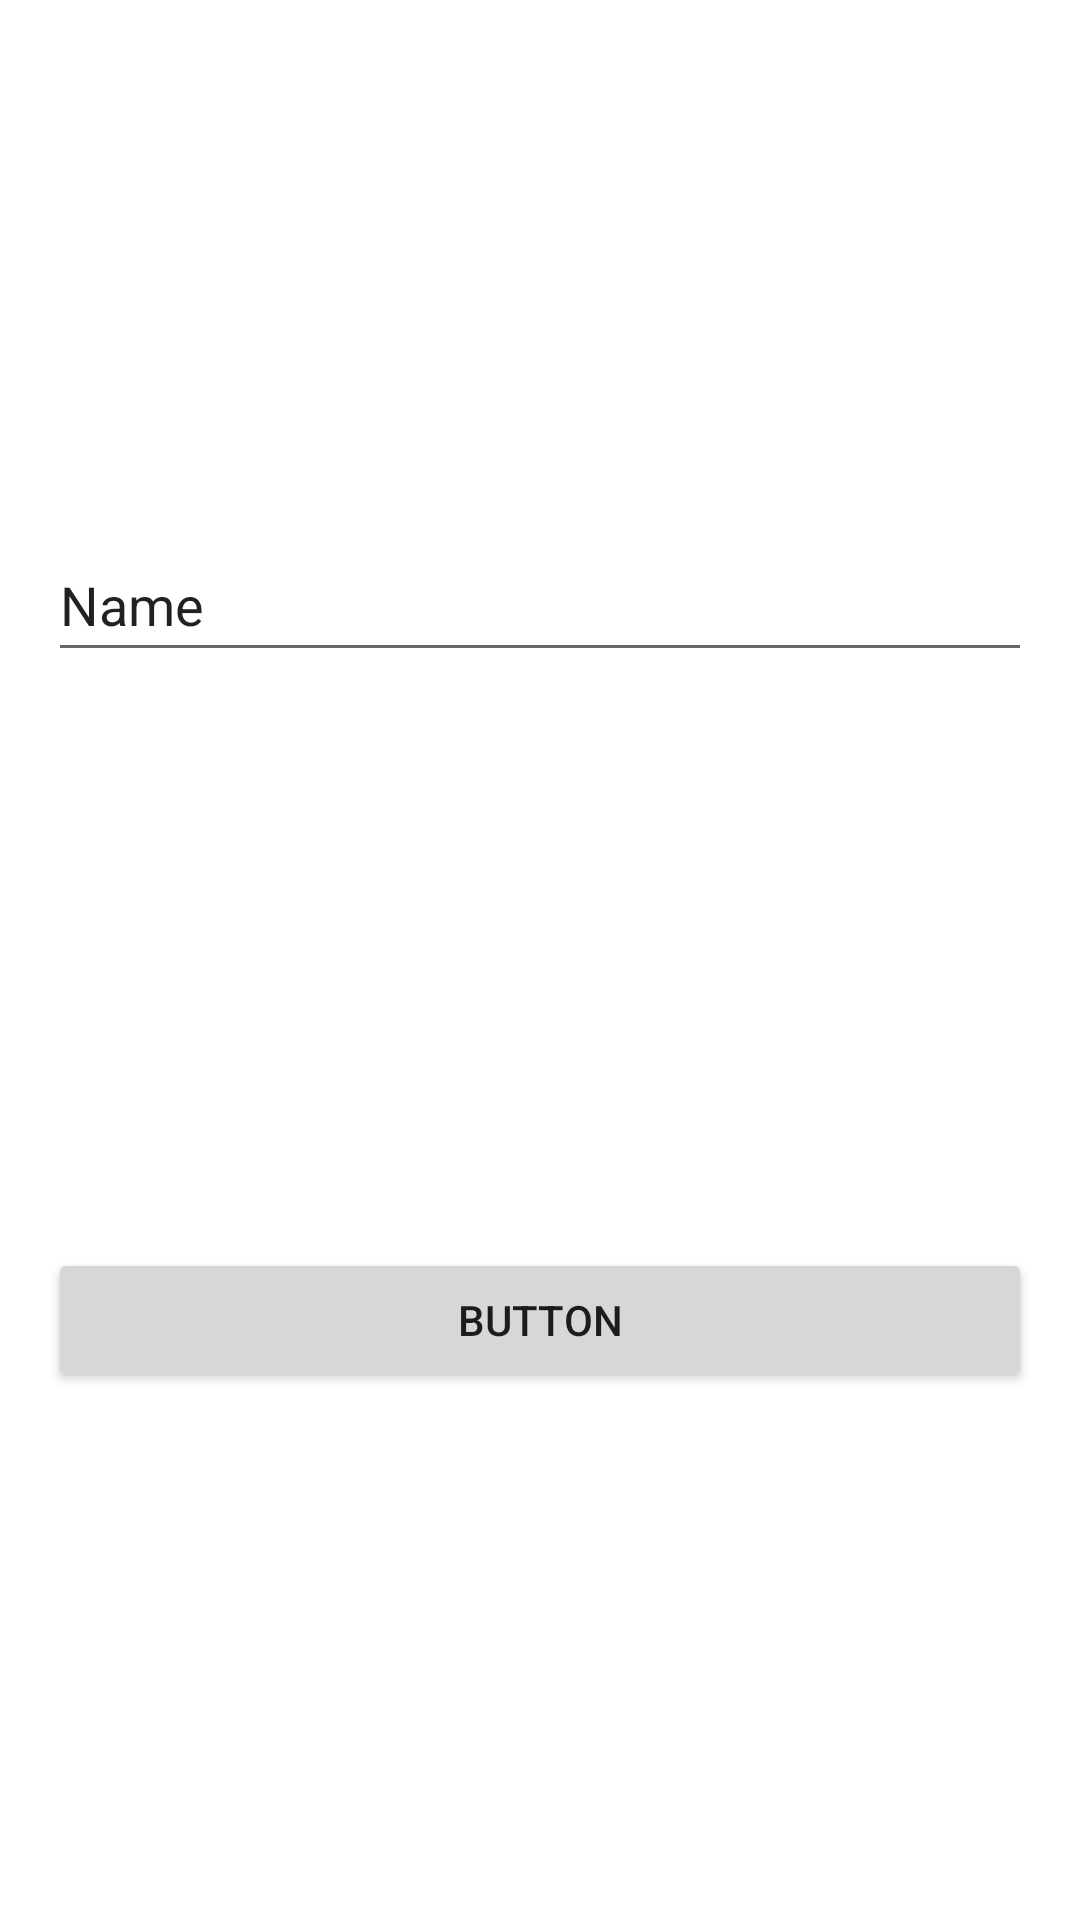

Write the Android layout XML for this screen, with the resource values it uses.
<!-- AndroidManifest.xml: application theme Theme.AppPractica -->
<!-- res/layout/activity_segunda.xml -->
<?xml version="1.0" encoding="utf-8"?>
<androidx.constraintlayout.widget.ConstraintLayout xmlns:android="http://schemas.android.com/apk/res/android"
    xmlns:app="http://schemas.android.com/apk/res-auto"
    xmlns:tools="http://schemas.android.com/tools"
    android:layout_width="match_parent"
    android:layout_height="match_parent"
    tools:context=".Segunda">

    <Button
        android:id="@+id/buttonVolver"
        android:layout_width="0dp"
        android:layout_height="wrap_content"
        android:layout_marginStart="16dp"
        android:layout_marginTop="16dp"
        android:layout_marginEnd="16dp"
        android:layout_marginBottom="16dp"
        android:text="Button"
        app:layout_constraintBottom_toBottomOf="parent"
        app:layout_constraintEnd_toEndOf="parent"
        app:layout_constraintStart_toStartOf="parent"
        app:layout_constraintTop_toBottomOf="@+id/editTextValor2" />

    <EditText
        android:id="@+id/editTextValor2"
        android:layout_width="0dp"
        android:layout_height="wrap_content"
        android:layout_marginStart="16dp"
        android:layout_marginTop="16dp"
        android:layout_marginEnd="16dp"
        android:layout_marginBottom="16dp"
        android:ems="10"
        android:inputType="textPersonName"
        android:minHeight="48dp"
        android:text="Name"
        app:layout_constraintBottom_toTopOf="@+id/buttonVolver"
        app:layout_constraintEnd_toEndOf="parent"
        app:layout_constraintStart_toStartOf="parent"
        app:layout_constraintTop_toTopOf="parent" />
</androidx.constraintlayout.widget.ConstraintLayout>
<!-- resources referenced by this layout -->
<resources>
  <style name="Theme.AppPractica" parent="Theme.MaterialComponents.DayNight.DarkActionBar">
          
          <item name="colorPrimary">@color/purple_500</item>
          <item name="colorPrimaryVariant">@color/purple_700</item>
          <item name="colorOnPrimary">@color/white</item>
          
          <item name="colorSecondary">@color/teal_200</item>
          <item name="colorSecondaryVariant">@color/teal_700</item>
          <item name="colorOnSecondary">@color/black</item>
          
          <item name="android:statusBarColor" tools:targetApi="l">?attr/colorPrimaryVariant</item>
          
      </style>
  <!-- not gathered from this repository: default colours our renderer supplied (Android Studio template values) -->
  <color name="purple_500">#FF6200EE</color>
  <color name="purple_700">#FF3700B3</color>
  <color name="teal_200">#FF03DAC5</color>
  <color name="teal_700">#FF018786</color>
  <color name="black">#FF000000</color>
  <color name="white">#FFFFFFFF</color>
</resources>
